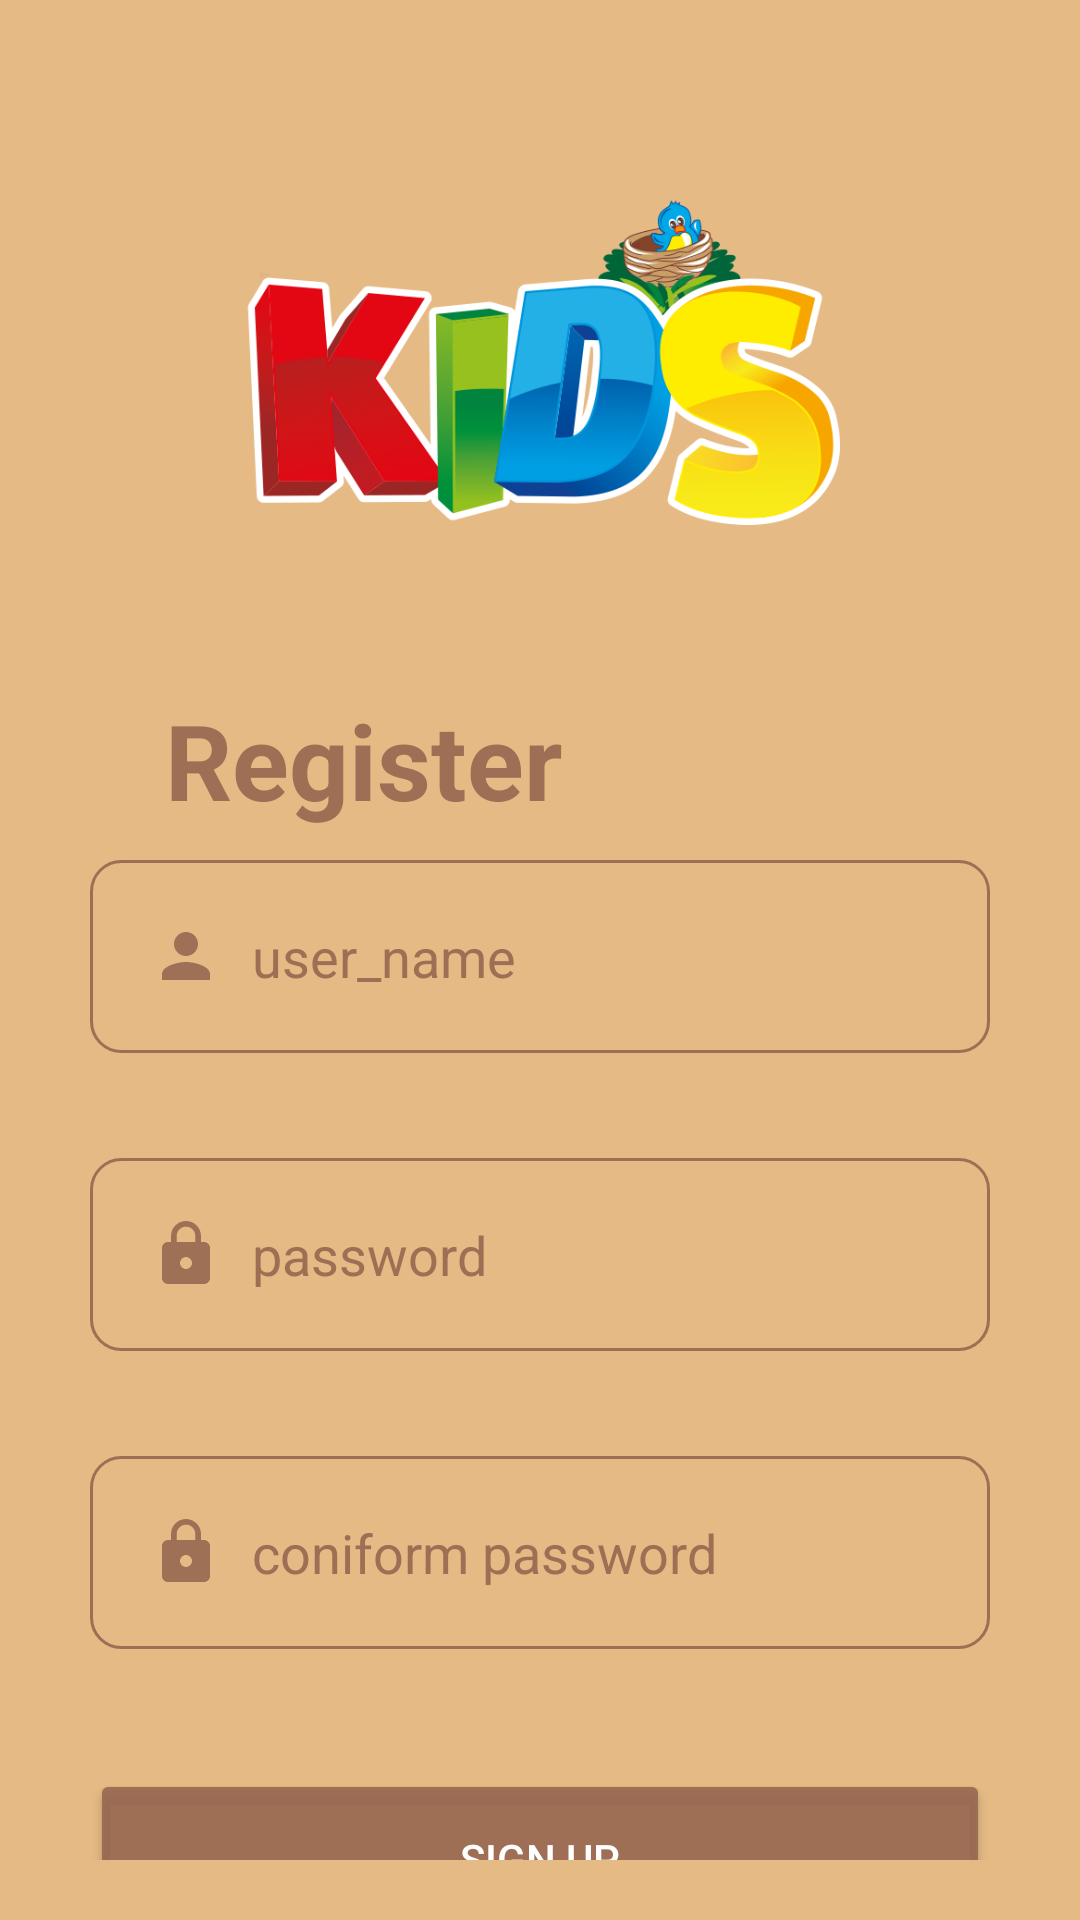

Produce the Android XML layout that renders to this screen, including the resource entries it uses.
<!-- AndroidManifest.xml: application theme Theme.KIDABC -->
<!-- res/layout/activity_reg.xml -->
<?xml version="1.0" encoding="utf-8"?>
<LinearLayout xmlns:android="http://schemas.android.com/apk/res/android"
    xmlns:app="http://schemas.android.com/apk/res-auto"
    xmlns:tools="http://schemas.android.com/tools"
    android:id="@+id/text_id"
    android:layout_width="match_parent"
    android:layout_height="match_parent"
    android:background="#e5ba84"
    tools:context=".reg">

    <LinearLayout
        android:layout_width="match_parent"
        android:layout_height="match_parent"
        android:layout_gravity="center"
        android:layout_margin="20dp"
        android:orientation="vertical">

        <ImageView
            android:layout_width="200dp"
            android:layout_height="200dp"
            android:layout_gravity="center"
            android:src="@drawable/kids" />

        <TextView
            android:layout_width="wrap_content"

            android:layout_height="wrap_content"
            android:layout_gravity="left"
            android:layout_marginLeft="35dp"
            android:layout_marginTop="10dp"
            android:layout_marginBottom="10dp"
            android:text="Register"
            android:textColor="#E295664F"
            android:textSize="35dp"
            android:textStyle="bold" />

        <EditText
            android:id="@+id/reg_name"

            android:layout_width="300dp"
            android:layout_height="wrap_content"
            android:layout_gravity="center"
            android:background="@drawable/buttonstyle"
            android:drawableLeft="@drawable/ic_person"
            android:drawablePadding="10dp"
            android:hint="user_name"
            android:inputType="text"
            android:padding="20dp"
            android:paddingTop="50dp"
            android:textColor="#E295664F"
            android:textColorHint="#E295664F" />

        <EditText
            android:id="@+id/reg_password"
            android:layout_width="300dp"
            android:layout_height="wrap_content"
            android:layout_gravity="center"
            android:layout_marginTop="35dp"
            android:background="@drawable/buttonstyle"
            android:drawableLeft="@drawable/ic_lock"
            android:drawablePadding="10dp"
            android:hint="password"
            android:inputType="text"
            android:padding="20dp"
            android:textColor="#E295664F"
            android:textColorHint="#E295664F" />
        <EditText
            android:id="@+id/reg_cpassword"
            android:layout_width="300dp"
            android:layout_height="wrap_content"
            android:layout_gravity="center"
            android:layout_marginTop="35dp"
            android:background="@drawable/buttonstyle"
            android:drawableLeft="@drawable/ic_lock"
            android:drawablePadding="10dp"
            android:hint="coniform password"
            android:inputType="text"
            android:padding="20dp"
            android:textColor="#E295664F"
            android:textColorHint="#E295664F" />

        <Button
            android:id="@+id/reg_signup"
            android:layout_width="300dp"
            android:layout_height="60dp"
            android:layout_gravity="center"
            android:layout_marginTop="40dp"
            android:backgroundTint="#E295664F"
            android:text="Sign up"
            android:textColor="#fff"
            app:cornerRadius="10dp" />

        <LinearLayout
            android:layout_width="match_parent"
            android:layout_height="wrap_content"
            android:layout_gravity="center"
            android:layout_margin="20dp"
            android:orientation="horizontal">
            >

            <TextView
                android:layout_width="wrap_content"
                android:layout_height="wrap_content"
                android:layout_gravity="center_horizontal"
                android:layout_marginLeft="40dp"
                android:text="Have already an account"
                android:textColor="#000"
                android:textSize="17dp" />

            <TextView
                android:id="@+id/text_link"
                android:layout_width="wrap_content"
                android:layout_height="wrap_content"
                android:layout_marginLeft="5dp"
                android:text="Click_here"
                android:textColor="#FFF"
                android:textSize="19dp" />

        </LinearLayout>


    </LinearLayout>


</LinearLayout>
<!-- resources referenced by this layout -->
<resources>
  <!-- drawable buttonstyle (drawable) -->
  <?xml version="1.0" encoding="utf-8"?>
  <shape xmlns:android="http://schemas.android.com/apk/res/android">
      <solid android:color="#e5ba84"/>
          <stroke android:color="#E295664F"/>
      <stroke android:width="1dp"/>
      <corners android:radius="10dp"/>
  
  </shape>
  <!-- drawable ic_lock (drawable) -->
  <vector android:height="24dp" android:tint="#E295664F"
      android:viewportHeight="24" android:viewportWidth="24"
      android:width="24dp" xmlns:android="http://schemas.android.com/apk/res/android">
      <path android:fillColor="@android:color/white" android:pathData="M18,8h-1L17,6c0,-2.76 -2.24,-5 -5,-5S7,3.24 7,6v2L6,8c-1.1,0 -2,0.9 -2,2v10c0,1.1 0.9,2 2,2h12c1.1,0 2,-0.9 2,-2L20,10c0,-1.1 -0.9,-2 -2,-2zM12,17c-1.1,0 -2,-0.9 -2,-2s0.9,-2 2,-2 2,0.9 2,2 -0.9,2 -2,2zM15.1,8L8.9,8L8.9,6c0,-1.71 1.39,-3.1 3.1,-3.1 1.71,0 3.1,1.39 3.1,3.1v2z"/>
  </vector>
  <!-- drawable ic_person (drawable) -->
  <vector android:height="24dp" android:tint="#E295664F"
      android:viewportHeight="24" android:viewportWidth="24"
      android:width="24dp" xmlns:android="http://schemas.android.com/apk/res/android">
      <path android:fillColor="@android:color/white" android:pathData="M12,12c2.21,0 4,-1.79 4,-4s-1.79,-4 -4,-4 -4,1.79 -4,4 1.79,4 4,4zM12,14c-2.67,0 -8,1.34 -8,4v2h16v-2c0,-2.66 -5.33,-4 -8,-4z"/>
  </vector>
  <!-- drawable kids: png bitmap (drawable-v24, 89162 bytes) -->
  <style name="Theme.KIDABC" parent="Theme.MaterialComponents.DayNight.DarkActionBar">
          
          <item name="colorPrimary">@color/purple_500</item>
          <item name="colorPrimaryVariant">@color/new_color1</item>
          <item name="colorOnPrimary">@color/white</item>
          
          <item name="colorSecondary">@color/teal_200</item>
          <item name="colorSecondaryVariant">@color/teal_700</item>
          <item name="colorOnSecondary">@color/black</item>
          
          <item name="android:statusBarColor" tools:targetApi="l">?attr/colorPrimaryVariant</item>
          
      </style>
  <color name="purple_500">#009688</color>
  <color name="new_color1">#B9E5BA84</color>
  <color name="white">#FFFFFFFF</color>
  <color name="teal_200">#FF03DAC5</color>
  <color name="teal_700">#FF018786</color>
  <color name="black">#FF000000</color>
</resources>
